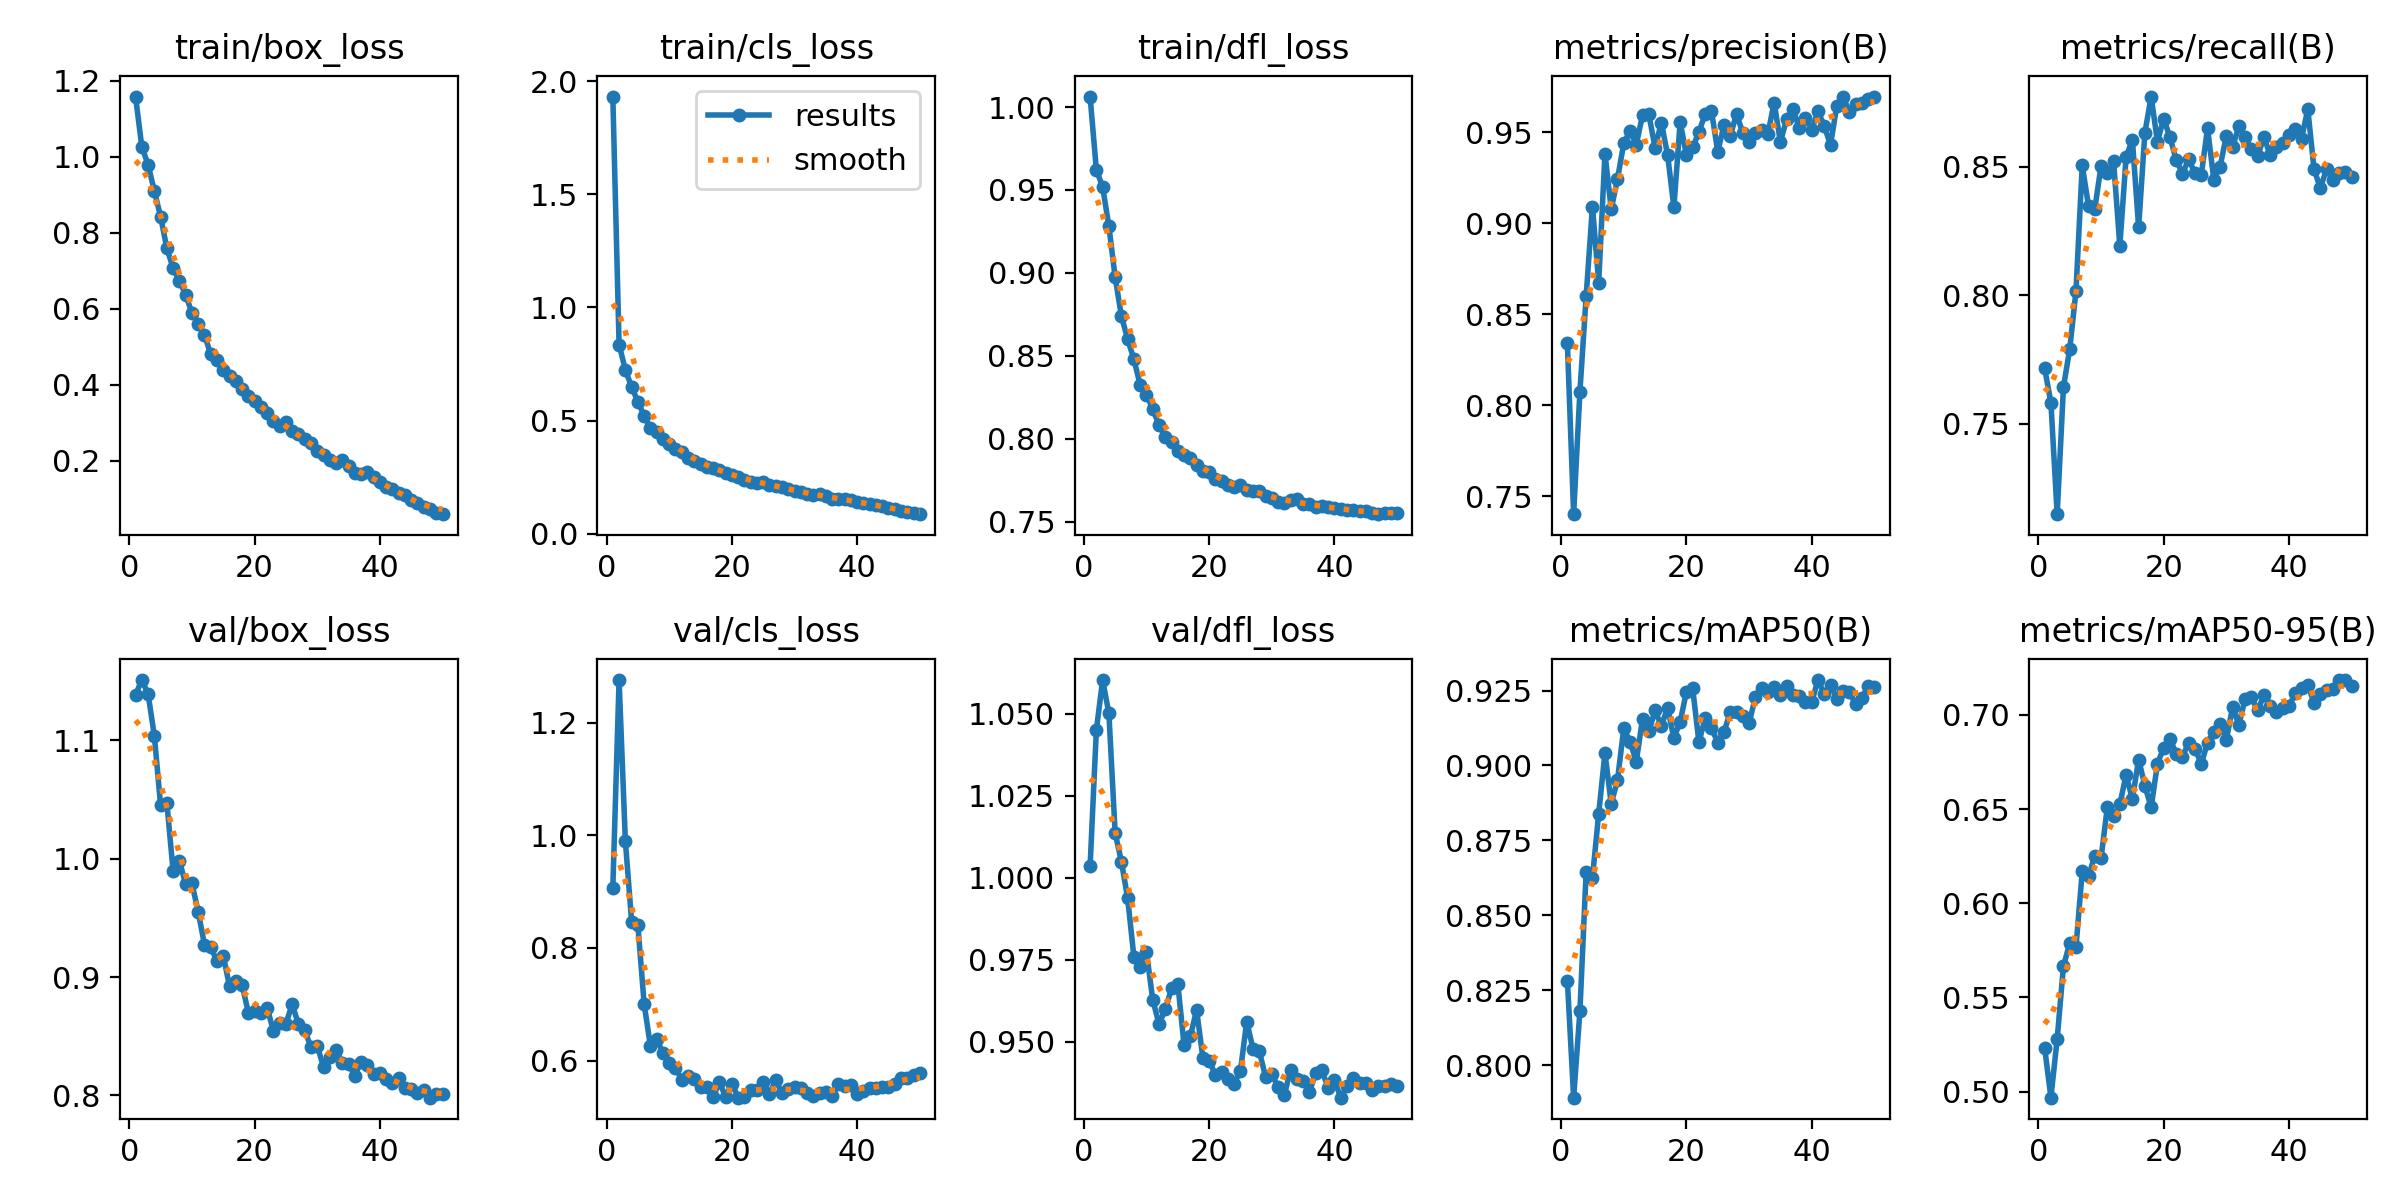

The data file committed next to this chart (first rows):
epoch, time, train/box_loss, train/cls_loss, train/dfl_loss, metrics/precision(B), metrics/recall(B), metrics/mAP50(B), metrics/mAP50-95(B), val/box_loss, val/cls_loss, val/dfl_loss, lr/pg0, lr/pg1, lr/pg2
1, 9.484, 1.159, 1.932, 1.006, 0.8341, 0.7716, 0.8282, 0.5233, 1.138, 0.9068, 1.003, 0.0004107, 0.0004107, 0.0004107
2, 18.38, 1.027, 0.8354, 0.9621, 0.7401, 0.7582, 0.7891, 0.4968, 1.151, 1.276, 1.045, 0.000811, 0.000811, 0.000811
3, 26.95, 0.9795, 0.7246, 0.9519, 0.8074, 0.7147, 0.8179, 0.528, 1.139, 0.9901, 1.06, 0.001195, 0.001195, 0.001195
4, 35.34, 0.9097, 0.6479, 0.9281, 0.8599, 0.7642, 0.8646, 0.5666, 1.104, 0.847, 1.05, 0.001176, 0.001176, 0.001176
5, 43.78, 0.8426, 0.5839, 0.8974, 0.9091, 0.779, 0.8625, 0.5788, 1.045, 0.8405, 1.014, 0.001151, 0.001151, 0.001151
6, 52.03, 0.759, 0.5207, 0.8739, 0.8673, 0.8016, 0.8839, 0.5767, 1.047, 0.7006, 1.005, 0.001126, 0.001126, 0.001126
7, 60.36, 0.7067, 0.467, 0.8599, 0.9382, 0.8506, 0.9042, 0.6169, 0.9892, 0.6258, 0.9937, 0.001102, 0.001102, 0.001102
8, 68.6, 0.6736, 0.4482, 0.8478, 0.9077, 0.8348, 0.8872, 0.6142, 0.9984, 0.6389, 0.9757, 0.001077, 0.001077, 0.001077
9, 76.79, 0.6365, 0.4202, 0.8323, 0.9242, 0.8337, 0.8951, 0.6252, 0.9783, 0.6125, 0.9726, 0.001052, 0.001052, 0.001052
10, 85.06, 0.589, 0.3946, 0.8265, 0.9439, 0.8503, 0.9124, 0.6239, 0.9791, 0.5963, 0.9773, 0.001027, 0.001027, 0.001027
11, 93.43, 0.5593, 0.3736, 0.8179, 0.9506, 0.8475, 0.9079, 0.6508, 0.9552, 0.587, 0.9628, 0.001002, 0.001002, 0.001002
12, 101.7, 0.5318, 0.3624, 0.8082, 0.9432, 0.8522, 0.9013, 0.6461, 0.9273, 0.5663, 0.9554, 0.0009778, 0.0009778, 0.0009778
13, 109.8, 0.4795, 0.3355, 0.801, 0.9594, 0.8192, 0.9157, 0.6524, 0.9255, 0.572, 0.9598, 0.000953, 0.000953, 0.000953
14, 118.3, 0.4659, 0.3229, 0.7979, 0.9597, 0.8538, 0.9114, 0.6681, 0.9132, 0.5672, 0.9662, 0.0009283, 0.0009283, 0.0009283
15, 127.1, 0.4394, 0.3074, 0.7927, 0.9415, 0.8607, 0.9184, 0.6553, 0.918, 0.5538, 0.9677, 0.0009035, 0.0009035, 0.0009035
16, 135.8, 0.4234, 0.2948, 0.7899, 0.9553, 0.8265, 0.9132, 0.6763, 0.8922, 0.5523, 0.9489, 0.0008787, 0.0008787, 0.0008787
17, 144.3, 0.4104, 0.2907, 0.7882, 0.9375, 0.8633, 0.9193, 0.6624, 0.8965, 0.5344, 0.9516, 0.000854, 0.000854, 0.000854
18, 153.1, 0.3891, 0.28, 0.784, 0.9087, 0.8774, 0.9092, 0.6508, 0.8935, 0.562, 0.9597, 0.0008293, 0.0008293, 0.0008293
19, 161.8, 0.3713, 0.2667, 0.7803, 0.9555, 0.8599, 0.9145, 0.674, 0.87, 0.5357, 0.945, 0.0008045, 0.0008045, 0.0008045
20, 170.4, 0.357, 0.2607, 0.7798, 0.9376, 0.8688, 0.9246, 0.6825, 0.8715, 0.5592, 0.9442, 0.0007797, 0.0007797, 0.0007797
21, 179, 0.3412, 0.2512, 0.7756, 0.9416, 0.8616, 0.9257, 0.6872, 0.8695, 0.534, 0.9398, 0.000755, 0.000755, 0.000755
22, 187.8, 0.3245, 0.2376, 0.7744, 0.95, 0.8527, 0.9078, 0.6794, 0.8741, 0.535, 0.9408, 0.0007302, 0.0007302, 0.0007302
23, 196.6, 0.3041, 0.2301, 0.7722, 0.9601, 0.8475, 0.9159, 0.6779, 0.8545, 0.5471, 0.9385, 0.0007055, 0.0007055, 0.0007055
24, 205.1, 0.2911, 0.2246, 0.7708, 0.9616, 0.853, 0.9126, 0.6853, 0.8614, 0.5478, 0.9372, 0.0006808, 0.0006808, 0.0006808
25, 213.8, 0.3013, 0.2274, 0.7719, 0.9393, 0.8475, 0.9076, 0.682, 0.8607, 0.5612, 0.9412, 0.000656, 0.000656, 0.000656
26, 222.6, 0.2777, 0.2167, 0.7693, 0.9537, 0.8469, 0.9111, 0.674, 0.8768, 0.5409, 0.9561, 0.0006312, 0.0006312, 0.0006312
27, 231.2, 0.2687, 0.2099, 0.7683, 0.948, 0.8651, 0.9179, 0.6852, 0.8603, 0.5646, 0.9478, 0.0006065, 0.0006065, 0.0006065
28, 239.7, 0.2579, 0.2073, 0.7682, 0.9599, 0.8451, 0.9177, 0.691, 0.8548, 0.5423, 0.9471, 0.0005818, 0.0005818, 0.0005818
29, 248.4, 0.2452, 0.197, 0.7657, 0.9496, 0.8501, 0.9166, 0.6952, 0.8408, 0.5488, 0.9393, 0.000557, 0.000557, 0.000557
30, 256.9, 0.2245, 0.1888, 0.7642, 0.9445, 0.8622, 0.914, 0.6869, 0.8416, 0.5534, 0.9402, 0.0005322, 0.0005322, 0.0005322
31, 265.5, 0.2156, 0.1827, 0.7618, 0.9493, 0.8577, 0.9228, 0.704, 0.8242, 0.5506, 0.9361, 0.0005075, 0.0005075, 0.0005075
32, 274, 0.2007, 0.1751, 0.7613, 0.9514, 0.8659, 0.9259, 0.6949, 0.8327, 0.5431, 0.9337, 0.0004827, 0.0004827, 0.0004827
33, 282.5, 0.1935, 0.1723, 0.7631, 0.949, 0.8618, 0.9247, 0.7085, 0.8388, 0.5374, 0.9415, 0.000458, 0.000458, 0.000458
34, 291.1, 0.2005, 0.1743, 0.7635, 0.9662, 0.857, 0.9262, 0.7094, 0.8273, 0.542, 0.9385, 0.0004332, 0.0004332, 0.0004332
35, 299.7, 0.1868, 0.1667, 0.7607, 0.9446, 0.8544, 0.9236, 0.7023, 0.8261, 0.5442, 0.938, 0.0004085, 0.0004085, 0.0004085
36, 308.5, 0.1671, 0.1542, 0.7603, 0.9573, 0.8615, 0.9266, 0.7104, 0.8168, 0.537, 0.9346, 0.0003837, 0.0003837, 0.0003837
37, 317.4, 0.1659, 0.1527, 0.7589, 0.9628, 0.8548, 0.9235, 0.7048, 0.8284, 0.558, 0.9403, 0.000359, 0.000359, 0.000359
38, 326.1, 0.1709, 0.1541, 0.7593, 0.9523, 0.8577, 0.923, 0.7013, 0.8259, 0.5549, 0.9412, 0.0003343, 0.0003343, 0.0003343
39, 334.6, 0.157, 0.1469, 0.7586, 0.9575, 0.8595, 0.9211, 0.7037, 0.818, 0.5563, 0.9359, 0.0003095, 0.0003095, 0.0003095
40, 343.2, 0.1434, 0.1408, 0.7581, 0.9514, 0.8625, 0.9212, 0.7047, 0.8187, 0.5405, 0.9383, 0.0002848, 0.0002848, 0.0002848
41, 358.4, 0.1314, 0.1343, 0.7576, 0.9614, 0.8648, 0.9285, 0.7114, 0.814, 0.546, 0.9329, 0.00026, 0.00026, 0.00026
42, 367, 0.1238, 0.1309, 0.757, 0.9533, 0.861, 0.9239, 0.7143, 0.8108, 0.5504, 0.9363, 0.0002352, 0.0002352, 0.0002352
43, 375.5, 0.1158, 0.1256, 0.7568, 0.943, 0.8725, 0.927, 0.7157, 0.8148, 0.5513, 0.9389, 0.0002105, 0.0002105, 0.0002105
44, 384.1, 0.108, 0.1217, 0.7565, 0.9643, 0.849, 0.9224, 0.7065, 0.8061, 0.5536, 0.9375, 0.0001857, 0.0001857, 0.0001857
45, 392.6, 0.09615, 0.1154, 0.7563, 0.9693, 0.8418, 0.925, 0.7111, 0.8056, 0.5524, 0.9375, 0.000161, 0.000161, 0.000161
46, 401.3, 0.08709, 0.1082, 0.7551, 0.9613, 0.8491, 0.9245, 0.7131, 0.8017, 0.5592, 0.9354, 0.0001363, 0.0001363, 0.0001363
47, 409.9, 0.07747, 0.1007, 0.7545, 0.9656, 0.8451, 0.9205, 0.714, 0.8045, 0.5688, 0.9365, 0.0001115, 0.0001115, 0.0001115
48, 418.4, 0.07266, 0.0975, 0.7553, 0.9661, 0.8477, 0.9225, 0.7183, 0.7981, 0.5694, 0.9366, 8.675e-05, 8.675e-05, 8.675e-05
49, 427.1, 0.06306, 0.08945, 0.7553, 0.9681, 0.8479, 0.9265, 0.7185, 0.8011, 0.5735, 0.9371, 6.2e-05, 6.2e-05, 6.2e-05
50, 435.6, 0.05883, 0.08596, 0.7551, 0.9696, 0.846, 0.9263, 0.7154, 0.801, 0.5779, 0.9365, 3.725e-05, 3.725e-05, 3.725e-05
